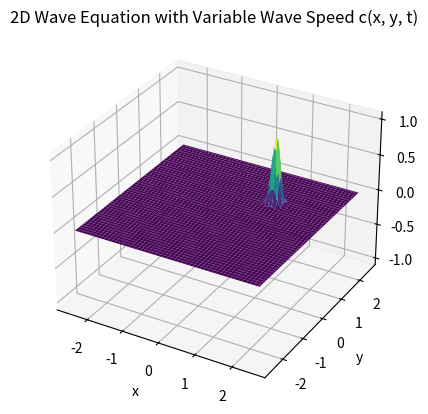

Write the Python code that produced this figure.
'''Author: Hiroki Kozuki'''
#%%
import numpy as np
import scipy as sp
import pandas as pd
import matplotlib.pyplot as plt
from mpl_toolkits.mplot3d import Axes3D
from matplotlib.animation import FuncAnimation, FFMpegWriter

#%%
# 1.1) Propagation of 1D wave equation with constant speed c.
# Euler method
'''
# Wave equation parameters
L = 1.0            # Length of the domain
nx = 100           # Number of spatial points
dx = L / nx        # Spatial step
c = 1.0            # Wave speed
t_max = 2.0        # Maximum simulation time
dt = 0.005         # Time step
alpha = c * dt / dx  # CFL number

# CFL Stability condition
if alpha > 1:
    raise ValueError("Stability condition not satisfied. Reduce dt or increase dx.")

# Initialize displacement field
u = np.zeros(nx)       # Current displacements over x. (t)
u_new = np.zeros(nx)   # Displacements over x for next time step. (t+1)
u_old = np.zeros(nx)   # Displacements over x from previous time step. (t-1) 

# Initial condition: Gaussian pulse in the center
x = np.linspace(0, L, nx)
u = np.exp(-100 * (x - L / 4)**2)
u_old[:] = u  # Set initial state

# Prepare animation
fig, ax = plt.subplots()
line, = ax.plot(x, u, lw=2)
ax.set_xlim(0, L)
ax.set_ylim(-1.1, 1.1)
ax.set_title("1D Wave Equation Propagation")
ax.set_xlabel("x")
ax.set_ylabel("u(x, t)")

# Update function for animation
def update(frame):
    global u, u_new, u_old
    for i in range(1, nx - 1):
        u_new[i] = 2 * u[i] - u_old[i] + alpha**2 * (u[i+1] - 2 * u[i] + u[i-1])
    
    # Swap arrays
    u_old[:] = u
    u[:] = u_new
    
    line.set_ydata(u)
    return line,

# Create animation
ani = FuncAnimation(fig, update, frames=int(t_max / dt), blit=True, interval=20)
plt.show()
'''
# %%
# 1.2) Propagation of 1D wave equation with constant speed varying in x -> c(x).
# Euler method
'''
# Wave equation parameters
L = 5.0            # Length of the domain # 5.0
nx = 500           # Number of spatial points # 200 (increasing nx solves most instability issues like noise and wave breaking, but make sure to increase L too).
dx = L / nx        # Spatial step
t_max = 2.0        # Maximum simulation time
dt = 0.005         # Time step # 0.005

# Spatially variable wave speed: c(x)
x = np.linspace(-L/2, L/2, nx)
#c = 1.0 + 0.5 * np.sin(2 * np.pi * x)  # Example: wave speed varies sinusoidally
c = np.heaviside(x, 1) + 1 # np.heaviside gives 0 if x < 0 and 1 if x => 0.
# half = int(nx/2)
# c1 = np.ones(half)
# c2 = np.ones(half) + 1
# c = np.concatenate((c1,c2))
alpha = c * dt / dx  # CFL number (array because c is variable)

# Ensure CFL stability condition
if np.any(alpha > 1):
    raise ValueError("Stability condition not satisfied. Reduce dt or increase dx.")

# Initialize displacement field
u = np.zeros(nx); u_new = np.zeros(nx); u_old = np.zeros(nx)

# Initial condition: Gaussian pulse in the center
u = np.exp(-100 * (x - L / 5)**2); u_old[:] = u  # Set initial state

# Prepare animation
fig, ax = plt.subplots(); line, = ax.plot(x, u, lw=2)
ax.set_xlim(-L/2, L/2); ax.set_ylim(-1.1, 1.1)
ax.set_title("1D Wave Equation with Variable Wave Speed c(x)")
ax.set_xlabel("x"); ax.set_ylabel("u(x, t)")

# Update function for animation
def update(frame, periodic_BC):
    global u, u_new, u_old

    if periodic_BC == True:
        # Apply periodic boundary conditions
        c_left = c[0]  # wave speed at the left boundary
        c_right = c[-1]  # wave speed at the right boundary
        alpha_left = c_left * dt / dx
        alpha_right = c_right * dt / dx
        
        # Left boundary (wrap around to the right)
        u_new[0] = (
            2 * u[0]
            - u_old[0]
            + alpha_left**2 * (u[1] - 2 * u[0] + u[-1])
        )
        # Right boundary (wrap around to the left)
        u_new[-1] = (
            2 * u[-1]
            - u_old[-1]
            + alpha_right**2 * (u[0] - 2 * u[-1] + u[-2])
        )

    for i in range(1, nx - 1):
        # Use variable wave speed in finite difference scheme
        c_i = c[i]  # wave speed at position i
        alpha_i = c_i * dt / dx
        u_new[i] = (
            2 * u[i]
            - u_old[i]
            + alpha_i**2 * (u[i+1] - 2 * u[i] + u[i-1])
        )
    # Swap arrays
    u_old[:] = u; u[:] = u_new
    line.set_ydata(u)
    return line,

# Create animation
periodic_BC = True
ani = FuncAnimation(fig, update, frames=int(t_max / dt), fargs=(periodic_BC,), blit=True, interval=20)
plt.show()
'''
# %%
# 1.3) Propagation of 1D wave equation with constant speed varying in x and t -> c(t,x).
# Euler method
'''
# Wave equation parameters
L = 5.0            # Length of the domain # 5.0
nx = 300           # Number of spatial points # 300
dx = L / nx        # Spatial step 
t_max = 2.0        # Maximum simulation time # 2.0
dt = 0.005         # Time step # 0.001 # 0.005

# Spatial grid
x = np.linspace(-L/2, L/2, nx)

# Define wave speed c(t, x)
def wave_speed(t, x):
    """Spatially and temporally varying wave speed."""
    
    #return 1.0 + np.abs(np.sin(np.pi * x) * np.sin(2 * np.pi * t))
    
    if t > 1:
        return 1.5 * (np.heaviside(x, 1) + 1) # np.heaviside gives 0 if x < 0 and 1 if x => 0.
    else:
        return np.heaviside(x, 1) + 1

# Initial wave speed at t=0
c = wave_speed(0, x)

alpha = c * dt / dx  # CFL number (array because c is variable)

# Initialize wave field
u = np.zeros(nx) ; u_new = np.zeros(nx) ; u_old = np.zeros(nx)

# Initial condition: Gaussian pulse in the center
u = np.exp(-100 * (x - L / 5)**2) ; u_old[:] = u  # Set initial state

# Prepare animation
fig, ax = plt.subplots() ; line, = ax.plot(x, u, lw=2)
ax.set_xlim(-L/2, L/2) ; ax.set_ylim(-1.1, 1.1)
ax.set_title("1D Wave Equation with Variable Wave Speed c(t,x)")
ax.set_xlabel("x") ; ax.set_ylabel("u(x, t)")
ax.axvspan(-L/2, 0, color='lightgreen', alpha=0.3, label="slower conduction")

# Time tracking
#time = [0]  # Use a list to track mutable time across frames
t = 0.0
# Update function for animation
def update(frame, periodic_BC):
    global u, u_new, u_old, c, t, alpha
    #t = time[0]  # Current time
    c = wave_speed(t, x)  # Update wave speed based on current time

    # Ensure CFL stability condition
    if np.any(alpha > 1):
        raise ValueError("Stability condition not satisfied. Reduce dt or increase dx.")
    if np.any(u > 2):
        raise ValueError("Wave amplitude exploding. Reduce dt or increase dx.")
    
    if periodic_BC == True:
        # Apply periodic boundary conditions
        # wave speeds at the left and right boundaries.
        c_left = c[0] ; c_right = c[-1]
        alpha_left = c_left * dt / dx ; alpha_right = c_right * dt / dx
        
        # Left boundary (wrap around to the right)
        u_new[0] = (
            2 * u[0]
            - u_old[0]
            + alpha_left**2 * (u[1] - 2 * u[0] + u[-1])
        )
        # Right boundary (wrap around to the left)
        u_new[-1] = (
            2 * u[-1]
            - u_old[-1]
            + alpha_right**2 * (u[0] - 2 * u[-1] + u[-2])
        )

    for i in range(1, nx-1):
        # Use variable wave speed in finite difference scheme
        c_i = c[i]  # wave speed at position i
        alpha_i = c_i * dt / dx
        u_new[i] = (
            2 * u[i]
            - u_old[i]
            + alpha_i**2 * (u[i+1] - 2 * u[i] + u[i-1])
        )
    
    # Swap arrays
    u_old[:] = u ; u[:] = u_new

    # Increment time
    #time[0] += dt
    t += dt

    line.set_ydata(u)
    return line,

# Create animation
periodic_BC = True
ani = FuncAnimation(
    fig, update, frames=int(t_max / dt),
    fargs=(periodic_BC,),  
    blit=True, interval=20
)
writer = FFMpegWriter(fps = 30, bitrate = 500, codec = "libx264", extra_args = ["-pix_fmt", "yuv420p"])
        # writer = animation.FFMpegWriter(fps = 24, bitrate = 10000, codec = "libx264", extra_args = ["-pix_fmt", "yuv420p"])
ani.save('ani_Euler_1D_ctx.mp4', writer=writer)
plt.show()
'''
# %%
###### SEVERE INSTABILITY, BUNCH OF OVERFLOW ERRORS WITHIN RK4 METHOD. --> NEEDS FIXING. 

# 1.4) Propagation of 1D wave equation with constant speed varying in x and t -> c(t,x).
# RK4 method
'''
# Wave equation parameters
L = 5.0            # Length of the domain
nx = 300           # Number of spatial points
dx = L / nx        # Spatial step
t_max = 2.0        # Maximum simulation time
dt = 0.0001        # Reduced time step for stability

# Spatial grid
x = np.linspace(-L/2, L/2, nx)

# Define wave speed c(t, x)
def wave_speed(t, x):
    """Spatially and temporally varying wave speed."""
    return np.clip((np.heaviside(x, 1) + 1) + np.heaviside(t - 1, 1), 0, 3)

# Initialize wave field
u = np.zeros(nx)  # Current wave field
u_old = np.zeros(nx)  # Wave field at the previous time step

# Initial condition: Smoothed Gaussian pulse in the center
u[:] = np.exp(-25 * (x - L / 5)**2)
u_old[:] = u  # Initialize `u_old` with the same initial condition

# Prepare figure for animation
fig, ax = plt.subplots()
line, = ax.plot(x, u, lw=2)
ax.set_xlim(-L/2, L/2)
ax.set_ylim(-1.1, 1.1)
ax.set_title("1D Wave Equation with RK4 and Variable Wave Speed")
ax.set_xlabel("x")
ax.set_ylabel("u(x, t)")

# Time tracking
time = [0.0]  # Time as a mutable object

# RK4 helper function
def compute_rhs(u, c, periodic_BC):
    """Compute the right-hand side of the wave equation."""
    rhs = np.zeros_like(u)
    
    for i in range(1, nx - 1):
        rhs[i] = (c[i] / dx)**2 * (u[i+1] - 2*u[i] + u[i-1])

    if periodic_BC:
        # Periodic boundary conditions
        rhs[0] = (c[0] / dx)**2 * (u[1] - 2*u[0] + u[-1])
        rhs[-1] = (c[-1] / dx)**2 * (u[0] - 2*u[-1] + u[-2])
    
    return rhs

# Update function using RK4
def update(frame, periodic_BC):
    global u, u_old

    # Current time
    t = time[0]

    # Compute wave speed
    c = wave_speed(t, x)

    # Ensure CFL stability
    if np.any(c * dt / dx > 0.8):  # Stricter CFL condition
        raise ValueError("CFL condition violated: reduce dt or increase dx.")

    # RK4 steps
    k1 = compute_rhs(u, c, periodic_BC)
    k2 = compute_rhs(u + 0.5 * dt * k1, c, periodic_BC)
    k3 = compute_rhs(u + 0.5 * dt * k2, c, periodic_BC)
    k4 = compute_rhs(u + dt * k3, c, periodic_BC)

    # Check for numerical instability
    if np.isnan(k1).any() or np.isnan(k2).any() or np.isnan(k3).any() or np.isnan(k4).any():
        print("Debugging Info:")
        print(f"k1: {k1}")
        print(f"k2: {k2}")
        print(f"k3: {k3}")
        print(f"k4: {k4}")
        raise ValueError("Numerical instability detected: NaN values in RK4 steps.")

    # RK4 update for wave field
    u_new = u + (dt / 6.0) * (k1 + 2*k2 + 2*k3 + k4)

    # Update old and current wave fields
    u_old[:] = u
    u[:] = u_new

    # Increment time
    time[0] += dt

    # Update the line data for animation
    line.set_ydata(u)
    return line,

# Create animation
periodic_BC = True
ani = FuncAnimation(fig, update, frames=int(t_max / dt), fargs=(periodic_BC,), blit=True, interval=20)

# Save animation as MP4
writer = FFMpegWriter(fps=15, bitrate=500)
ani.save('wave_equation_RK4_stabilized.mp4', writer=writer)

# Show the animation
plt.show()

'''

#%%

# 1.3) Propagation of 2D wave equation with constant speed varying in x, y, and t -> c(t,x,y).
# Euler method
#'''
# Wave equation parameters
L = 5.0                   # Length of the domain
nx, ny = 100, 100         # Number of spatial points in x and y directions
dx, dy = L / nx, L / ny   # Spatial step in x and y
t_max = 2.0               # Maximum simulation time
dt = 0.005                # Time step

# Spatial grid
x, y = np.linspace(-L/2, L/2, nx) , np.linspace(-L/2, L/2, ny)
X, Y = np.meshgrid(x, y)

# Define wave speed c(x, y, t)
def wave_speed(t, x, y):
    """Spatially and temporally varying wave speed."""
    
    #return 2.0 + 3.0 * np.abs(np.sin(np.pi * (x-0.8)) * np.sin(2 * np.pi * (y-0.2)) * np.sin(3 * np.pi * t))
    
    if t > 1:
        return 2 * (1.5*np.heaviside(x, 1) * 1.5*np.heaviside(y, 1)) + 2 # np.heaviside gives 0 if x < 0 and 1 if x => 0.
    else:
        return (1.5*np.heaviside(x, 1) * 1.5*np.heaviside(y, 1)) + 2

# Initial wave speed at t=0
c = wave_speed(0, X, Y)
alpha_x, alpha_y = c * dt / dx , c * dt / dy

# Initialize wave field
u = np.zeros((nx, ny))
u_new = np.zeros((nx, ny))
u_old = np.zeros((nx, ny))

# Initial condition: Gaussian pulse in the center
u = np.exp(-50 * ((X - L / 5)**2 + (Y - L / 5)**2)) ; u_old[:] = u

# Ensure CFL stability condition
if np.any(alpha_x > 1) or np.any(alpha_y > 1):
    raise ValueError(
        "Stability condition not satisfied. Reduce dt or increase dx,dy."
        )

# Prepare 3D visualization
fig = plt.figure(); ax = fig.add_subplot(111, projection='3d')
surface = ax.plot_surface(X, Y, u, cmap="viridis")
ax.set_zlim(-1.1, 1.1)
ax.set_title("2D Wave Equation with Variable Wave Speed c(x, y, t)")
ax.set_xlabel("x"); ax.set_ylabel("y")

# Time tracking
t = 0.0

# Update function for animation
def update(frame):
    global u, u_new, u_old, c, t, alpha_x, alpha_y

    # Current time
    t += dt
    c = wave_speed(t, X, Y)  # Update wave speed
    alpha_x, alpha_y = c * dt / dx , c * dt / dy

    # Finite difference scheme for 2D wave equation
    for i in range(1, nx - 1):
        for j in range(1, ny - 1):
            u_new[i, j] = (
                2 * u[i, j]
                - u_old[i, j]
                + alpha_x[i, j]**2 * (u[i+1, j] - 2 * u[i, j] + u[i-1, j])
                + alpha_y[i, j]**2 * (u[i, j+1] - 2 * u[i, j] + u[i, j-1])
            )

    # Apply periodic boundary conditions
    u_new[0, :] = u_new[-2, :]
    u_new[-1, :] = u_new[1, :]
    u_new[:, 0] = u_new[:, -2]
    u_new[:, -1] = u_new[:, 1]

    # Swap arrays
    u_old[:, :] = u; u[:, :] = u_new

    # Update the surface plot
    ax.clear()
    ax.set_zlim(-0.5, 0.5)
    ax.set_title("2D Wave Equation with Variable Wave Speed c(x, y, t)")
    ax.set_xlabel("x"); ax.set_ylabel("y")
    surface = ax.plot_surface(X, Y, u, cmap="viridis")
    return surface,

# Create animation
ani = FuncAnimation(fig, update, frames = int(t_max / dt), interval = 20, blit = False)

# Save animation as a video
#writer = FFMpegWriter(fps=30, bitrate=500, codec="libx264", extra_args=["-pix_fmt", "yuv420p"])
#ani.save('ani_Euler_2D_ctx.mp4', writer=writer)

plt.show()
#'''
